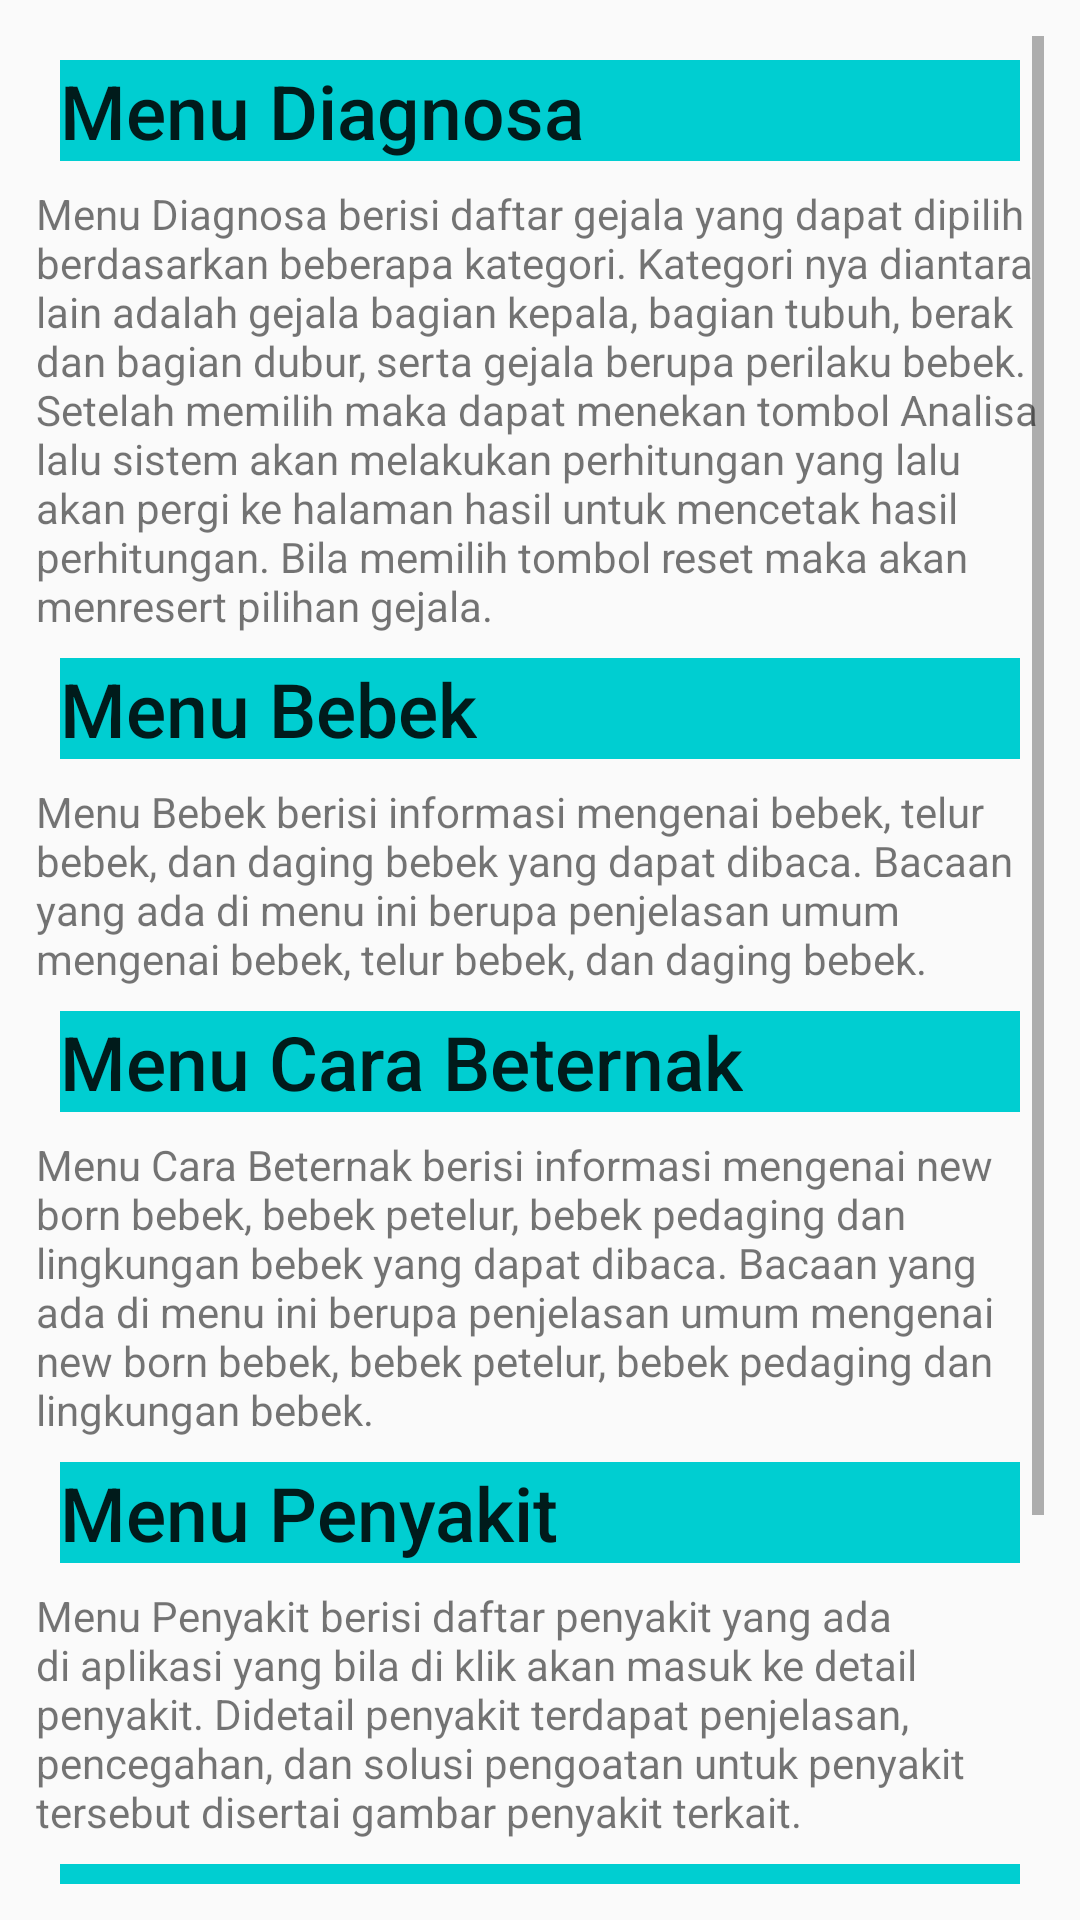

This screen was rendered from an Android layout file. Write that file and the resources it references.
<!-- AndroidManifest.xml: application theme AppTheme -->
<!-- res/layout/activity_help.xml -->
<?xml version="1.0" encoding="utf-8"?>
<ScrollView xmlns:android="http://schemas.android.com/apk/res/android"
    android:layout_width="match_parent"
    android:layout_height="match_parent"
    android:padding="12dp">

    <LinearLayout
        android:layout_width="match_parent"
        android:layout_height="match_parent"
        android:orientation="vertical">

        <LinearLayout
            android:layout_width="match_parent"
            android:layout_height="wrap_content"
            android:orientation="vertical"
            android:layout_margin="8dp"
            android:background="#00CED1">
            <TextView
                android:textAppearance="@style/Base.TextAppearance.AppCompat.Title"
                android:layout_width="wrap_content"
                android:layout_height="wrap_content"
                android:text="Menu Diagnosa"
                android:textSize="25dp"/>
        </LinearLayout>

    <TextView
        android:layout_width="wrap_content"
        android:layout_height="wrap_content"
        android:text="Menu Diagnosa berisi daftar gejala yang dapat dipilih berdasarkan beberapa kategori. Kategori nya diantara lain adalah gejala bagian kepala, bagian tubuh, berak dan bagian dubur, serta gejala berupa perilaku bebek. Setelah memilih maka dapat menekan tombol Analisa lalu sistem akan melakukan perhitungan yang lalu akan pergi ke halaman hasil untuk mencetak hasil perhitungan. Bila memilih tombol reset maka akan menresert pilihan gejala.
"
        />

        <LinearLayout
            android:layout_width="match_parent"
            android:layout_height="wrap_content"
            android:orientation="vertical"
            android:layout_margin="8dp"
            android:background="#00CED1">
            <TextView
                android:textAppearance="@style/Base.TextAppearance.AppCompat.Title"
                android:layout_width="wrap_content"
                android:layout_height="wrap_content"
                android:text="Menu Bebek"
                android:textSize="25dp"/>
        </LinearLayout>
        <TextView
            android:layout_width="wrap_content"
            android:layout_height="wrap_content"
            android:text="Menu Bebek berisi informasi mengenai bebek, telur bebek, dan daging bebek yang dapat dibaca. Bacaan yang ada di menu ini berupa penjelasan umum mengenai bebek, telur bebek, dan daging bebek.
"
            />

        <LinearLayout
            android:layout_width="match_parent"
            android:layout_height="wrap_content"
            android:orientation="vertical"
            android:layout_margin="8dp"
            android:background="#00CED1">
            <TextView
                android:textAppearance="@style/Base.TextAppearance.AppCompat.Title"
                android:layout_width="wrap_content"
                android:layout_height="wrap_content"
                android:text="Menu Cara Beternak"
                android:textSize="25dp"/>
        </LinearLayout>
        <TextView
            android:layout_width="wrap_content"
            android:layout_height="wrap_content"
            android:text="Menu Cara Beternak berisi informasi mengenai new born bebek, bebek petelur, bebek pedaging dan lingkungan bebek yang dapat dibaca. Bacaan yang ada di menu ini berupa penjelasan umum mengenai new born bebek, bebek petelur, bebek pedaging dan lingkungan bebek.
"
            />

        <LinearLayout
            android:layout_width="match_parent"
            android:layout_height="wrap_content"
            android:orientation="vertical"
            android:layout_margin="8dp"
            android:background="#00CED1">
            <TextView
                android:textAppearance="@style/Base.TextAppearance.AppCompat.Title"
                android:layout_width="wrap_content"
                android:layout_height="wrap_content"
                android:text="Menu Penyakit"
                android:textSize="25dp"/>
        </LinearLayout>
        <TextView
            android:layout_width="wrap_content"
            android:layout_height="wrap_content"
            android:text="Menu Penyakit berisi daftar penyakit yang ada di aplikasi yang bila di klik akan masuk ke detail penyakit. Didetail penyakit terdapat penjelasan, pencegahan, dan solusi pengoatan untuk penyakit tersebut disertai gambar penyakit terkait.
"
            />

        <LinearLayout
            android:layout_width="match_parent"
            android:layout_height="wrap_content"
            android:orientation="vertical"
            android:layout_margin="8dp"
            android:background="#00CED1">
            <TextView
                android:textAppearance="@style/Base.TextAppearance.AppCompat.Title"
                android:layout_width="wrap_content"
                android:layout_height="wrap_content"
                android:text="Menu Help"
                android:textSize="25dp"/>
        </LinearLayout>
        <TextView
            android:layout_width="wrap_content"
            android:layout_height="wrap_content"
            android:text="Menu Help berisi informasi dari setiap menu yang ada di aplikasi beserta penjelasan dari setiap menu tersebut.
"
            />

        <LinearLayout
            android:layout_width="match_parent"
            android:layout_height="wrap_content"
            android:orientation="vertical"
            android:layout_margin="8dp"
            android:background="#00CED1">
            <TextView
                android:textAppearance="@style/Base.TextAppearance.AppCompat.Title"
                android:layout_width="wrap_content"
                android:layout_height="wrap_content"
                android:text="Menu About"
                android:textSize="25dp"/>
        </LinearLayout>
        <TextView
            android:layout_width="wrap_content"
            android:layout_height="wrap_content"
            android:text="Menu About berisi penjelasan mengenai pembuat dari aplikasi.
"
            />


</LinearLayout>
</ScrollView>
<!-- resources referenced by this layout -->
<resources>
  <style name="AppTheme" parent="Theme.AppCompat.Light.DarkActionBar">
          
          <item name="colorPrimary">@color/colorPrimary</item>
          <item name="colorPrimaryDark">@color/colorPrimaryDark</item>
          <item name="colorAccent">@color/colorAccent</item>
      </style>
  <!-- not gathered from this repository: default colours our renderer supplied (Android Studio template values) -->
  <color name="colorPrimary">#FF6200EE</color>
  <color name="colorPrimaryDark">#FF3700B3</color>
  <color name="colorAccent">#FF03DAC5</color>
</resources>
